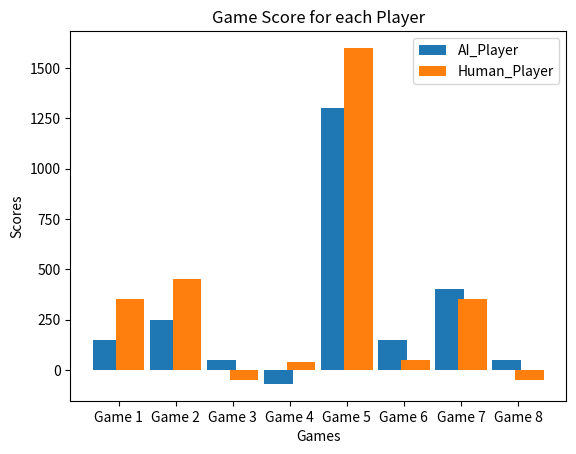

The script that saved this image:
import numpy as np 
import matplotlib.pyplot as plt 

#Scores of each game played ( Future Scope to dynamically add scores to list and plot )  

x = ['Game 1','Game 2','Game 3','Game 4','Game 5','Game 6','Game 7','Game 8']
AI_Player = [150, 250, 50 , -70, 1300, 150, 400, 50]
Human_Player = [350, 450, -50, 40, 1600, 50, 350, -50]
  
x_axis = np.arange(len(x))
  
plt.bar(x_axis - 0.2, AI_Player, 0.5, label = 'AI_Player')
plt.bar(x_axis + 0.2, Human_Player, 0.5, label = 'Human_Player')
  
plt.xticks(x_axis, x)
plt.xlabel("Games")
plt.ylabel("Scores")
plt.title("Game Score for each Player")
plt.legend()
plt.show()